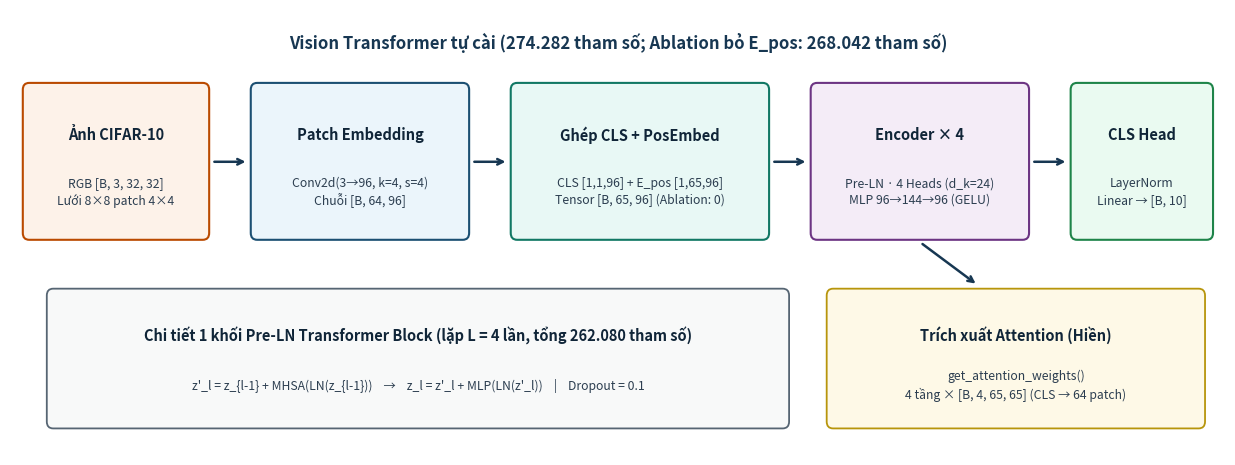

Python code for this plot:
# Người phụ trách: Lan Anh (sinh sơ đồ kiến trúc ViT cho báo cáo ACL và slide tuần 4).
"""Vẽ sơ đồ kiến trúc Vision Transformer tự cài (274.282 tham số) và biến thể Ablation."""

from pathlib import Path

import matplotlib
matplotlib.use('Agg')
import matplotlib.pyplot as plt
from matplotlib.patches import FancyBboxPatch


def draw_box(ax, x, y, w, h, title, subtitle='', facecolor='#EBF3FA', edgecolor='#173752', lw=1.5):
    box = FancyBboxPatch(
        (x, y), w, h,
        boxstyle='round,pad=0.04,rounding_size=0.08',
        facecolor=facecolor, edgecolor=edgecolor, linewidth=lw
    )
    ax.add_patch(box)
    if subtitle:
        ax.text(x + w / 2, y + h * 0.68, title, ha='center', va='center',
                fontsize=10.5, fontweight='bold', color='#102538')
        ax.text(x + w / 2, y + h * 0.30, subtitle, ha='center', va='center',
                fontsize=8.8, color='#2C3E50', linespacing=1.35)
    else:
        ax.text(x + w / 2, y + h / 2, title, ha='center', va='center',
                fontsize=10.5, fontweight='bold', color='#102538')


def draw_arrow(ax, x1, y1, x2, y2):
    ax.annotate(
        '', xy=(x2, y2), xytext=(x1, y1),
        arrowprops=dict(arrowstyle='->', color='#173752', lw=1.8, shrinkA=2, shrinkB=2)
    )


def main():
    out_dir = Path('reports/figures')
    out_dir.mkdir(parents=True, exist_ok=True)

    fig, ax = plt.subplots(figsize=(12.2, 4.5))
    ax.set_xlim(0, 15.2)
    ax.set_ylim(0, 5.2)
    ax.axis('off')

    # Hàng trên: Luồng tensor chính của ViT
    draw_box(ax, 0.20, 2.55, 2.25, 1.75,
             'Ảnh CIFAR-10', 'RGB [B, 3, 32, 32]\nLưới 8×8 patch 4×4',
             facecolor='#FDF2E9', edgecolor='#BA4A00')
    draw_arrow(ax, 2.52, 3.42, 2.98, 3.42)

    draw_box(ax, 3.05, 2.55, 2.65, 1.75,
             'Patch Embedding', 'Conv2d(3→96, k=4, s=4)\nChuỗi [B, 64, 96]',
             facecolor='#EBF5FB', edgecolor='#1B4F72')
    draw_arrow(ax, 5.77, 3.42, 6.23, 3.42)

    draw_box(ax, 6.30, 2.55, 3.15, 1.75,
             'Ghép CLS + PosEmbed', 'CLS [1,1,96] + E_pos [1,65,96]\nTensor [B, 65, 96] (Ablation: 0)',
             facecolor='#E8F8F5', edgecolor='#117864')
    draw_arrow(ax, 9.52, 3.42, 9.98, 3.42)

    draw_box(ax, 10.05, 2.55, 2.65, 1.75,
             'Encoder × 4', 'Pre-LN · 4 Heads (d_k=24)\nMLP 96→144→96 (GELU)',
             facecolor='#F4ECF7', edgecolor='#6C3483')
    draw_arrow(ax, 12.77, 3.42, 13.23, 3.42)

    draw_box(ax, 13.30, 2.55, 1.70, 1.75,
             'CLS Head', 'LayerNorm\nLinear → [B, 10]',
             facecolor='#EAFAF1', edgecolor='#1E8449')

    # Hàng dưới: Chi tiết bên trong 1 Pre-LN Transformer Block + Xuất Attention
    draw_box(ax, 0.50, 0.35, 9.20, 1.55,
             'Chi tiết 1 khối Pre-LN Transformer Block (lặp L = 4 lần, tổng 262.080 tham số)',
             "z'_l = z_{l-1} + MHSA(LN(z_{l-1}))    →    z_l = z'_l + MLP(LN(z'_l))    |    Dropout = 0.1",
             facecolor='#F8F9F9', edgecolor='#566573', lw=1.3)

    draw_box(ax, 10.25, 0.35, 4.65, 1.55,
             'Trích xuất Attention (Hiền)',
             'get_attention_weights()\n4 tầng × [B, 4, 65, 65] (CLS → 64 patch)',
             facecolor='#FEF9E7', edgecolor='#B7950B', lw=1.3)
    draw_arrow(ax, 11.38, 2.48, 12.10, 1.98)

    ax.text(7.6, 4.82,
            'Vision Transformer tự cài (274.282 tham số; Ablation bỏ E_pos: 268.042 tham số)',
            ha='center', va='center', fontsize=12.0, fontweight='bold', color='#173752')

    fig.tight_layout(pad=0.15)
    fig.savefig(out_dir / 'vit_architecture_lanh.pdf', bbox_inches='tight')
    fig.savefig(out_dir / 'vit_architecture_lanh.png', dpi=220, bbox_inches='tight')
    plt.close(fig)
    print('Saved clean reports/figures/vit_architecture_lanh.{pdf,png}')


if __name__ == '__main__':
    main()
